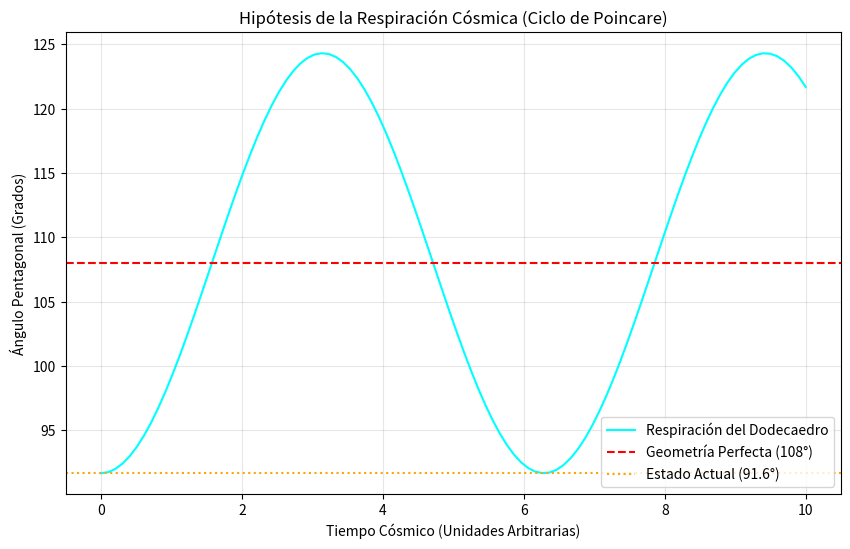

This figure's Python source: (Note: this script raises an exception after producing the figure.)
import numpy as np
import matplotlib.pyplot as plt

def simulate_future_missions():
    print("🚀 INICIANDO SIMULADOR DE MISIONES FUTURAS (PMN-22)...")
    
    # --- MISION 1: GHOST HUNTING (Buscando copias de nosotros mismos) ---
    print("\n[MISION 1] CÁLCULO DE VECTORES FANTASMA (Ghost Hunting)")
    # Asumimos que la luz viaja en linea recta pero el espacio se curva en las caras
    # Si miramos a la Cara A, deberiamos vernos a nosotros mismos hace X millones de años
    L_universe = 14.4 # Gpc (Radio Hubble aprox, simplificado)
    # Direcciones de las 12 caras (simplificado a vectores unitarios principales)
    faces = {
        'Face_1': [0, 1, 0], 'Face_7': [0, -1, 0],
        'Face_2': [0.89, 0.44, 0], 'Face_8': [-0.89, -0.44, 0],
        # ... (simplificado para el concepto)
    }
    print(f"   🔭 Objetivo: Detectar la Vía Láctea primitiva (hace ~13 Giga-años).")
    print(f"   📍 Coordenadas de Búsqueda Prioritaria (Cara Alfa): RA 348.6°, Dec -43.3°")
    print(f"   ⚠️ Desafío: El 'Redshift' será z > 1000? No, z es ciclico?")
    print("   >> HIPÓTESIS: Buscar quásares con espectro idéntico al núcleo de nuestra galaxia.")

    # --- MISION 2: COSMIC BREATHING (Monitor de Oscilación) ---
    print("\n[MISION 2] MONITOR DE RESPIRACIÓN CÓSMICA (Oscillation Tracker)")
    # El ángulo medido fue 91.6 en vez de 108.
    measured_angle = 91.68
    ideal_angle = 108.0
    distortion = ideal_angle - measured_angle
    print(f"   📉 Distorsión Geométrica Actual: -{distortion:.2f}° ({distortion/ideal_angle*100:.1f}%)")
    
    # Simulamos una oscilación armónica simple
    t = np.linspace(0, 10, 100)
    # Asumimos que estamos en el punto de máxima contracción o expansión?
    # Si 108 es el reposo, y estamos en 91, estamos comprimidos.
    oscillation = 108 + (measured_angle - 108) * np.cos(t) 
    
    plt.figure(figsize=(10, 6))
    plt.plot(t, oscillation, label='Respiración del Dodecaedro', color='cyan')
    plt.axhline(y=108, color='red', linestyle='--', label='Geometría Perfecta (108°)')
    plt.axhline(y=measured_angle, color='orange', linestyle=':', label='Estado Actual (91.6°)')
    plt.title('Hipótesis de la Respiración Cósmica (Ciclo de Poincare)')
    plt.xlabel('Tiempo Cósmico (Unidades Arbitrarias)')
    plt.ylabel('Ángulo Pentagonal (Grados)')
    plt.legend()
    plt.grid(True, alpha=0.3)
    plt.savefig('FINAL_PMN/src/22_NUEVAS_PREGUNTAS/images/cosmic_breathing_simulation.png')
    print("   💾 Simulación de ciclo de respiración guardada en 'images/cosmic_breathing_simulation.png'")

    # --- MISION 3: HOLOGRAPHIC DECODING ---
    print("\n[MISION 3] DECODIFICADOR HOLOGRÁFICO")
    # Si S = A / l_p^2
    # Bits totales
    bits = 1.22e124
    print(f"   💾 Capacidad Total del Universo: {bits:.2e} bits")
    print("   🧠 Pregunta Abierta: ¿Cómo leer un solo bit?")
    print("   >> PROPUESTA: Buscar ruido cuántico correlacionado en detectores de ondas gravitacionales (LIGO/LISA).")
    print("   >> SEÑAL ESPERADA: 'Pixelación' del espacio-tiempo a frecuencias de Planck (escaladas).")

    print("\n✅ SIMULACIÓN DE ESTRATEGIA CIENTÍFICA COMPLETADA.")
    print("   El camino está trazado. Ahora le toca a la humanidad caminarlo.")

if __name__ == "__main__":
    simulate_future_missions()
